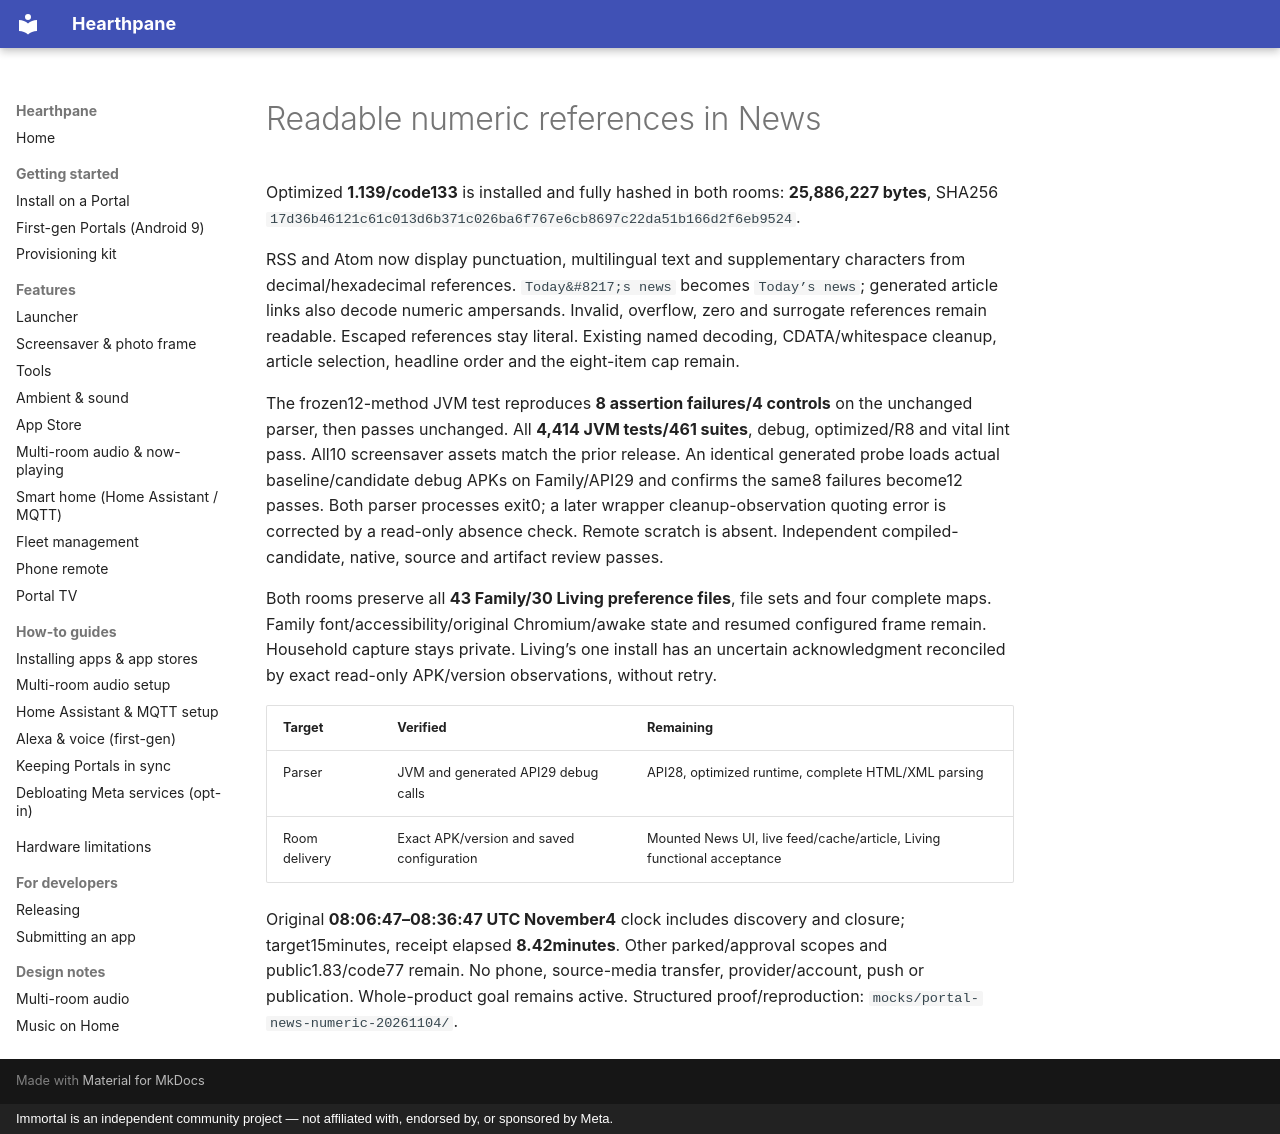

repository: rlchandani/portal-prime · page: portal-news-numeric-entities-2026-11-04/index.html · generator: mkdocs · copyright: Immortal is an independent community project — not affiliated with, endorsed by, or sponsored by Meta.

# Readable numeric references in News

Optimized **1.139/code133** is installed and fully hashed in both rooms:
**25,886,227 bytes**, SHA256 `17d36b46121c61c013d6b371c026ba6f767e6cb8697c22da51b166d2f6eb9524`.

RSS and Atom now display punctuation, multilingual text and supplementary
characters from decimal/hexadecimal references. `Today&#8217;s news` becomes
`Today’s news`; generated article links also decode numeric ampersands. Invalid,
overflow, zero and surrogate references remain readable. Escaped references stay
literal. Existing named decoding, CDATA/whitespace cleanup, article selection,
headline order and the eight-item cap remain.

The frozen12-method JVM test reproduces **8 assertion failures/4 controls** on the
unchanged parser, then passes unchanged. All **4,414 JVM tests/461 suites**, debug,
optimized/R8 and vital lint pass. All10 screensaver assets match the prior release.
An identical generated probe loads actual baseline/candidate debug APKs on
Family/API29 and confirms the same8 failures become12 passes. Both parser processes
exit0; a later wrapper cleanup-observation quoting error is corrected by a
read-only absence check. Remote scratch is absent. Independent compiled-candidate,
native, source and artifact review passes.

Both rooms preserve all **43 Family/30 Living preference files**, file sets and
four complete maps. Family font/accessibility/original Chromium/awake state and
resumed configured frame remain. Household capture stays private. Living’s one
install has an uncertain acknowledgment reconciled by exact read-only APK/version
observations, without retry.

| Target | Verified | Remaining |
| --- | --- | --- |
| Parser | JVM and generated API29 debug calls | API28, optimized runtime, complete HTML/XML parsing |
| Room delivery | Exact APK/version and saved configuration | Mounted News UI, live feed/cache/article, Living functional acceptance |

Original **08:06:47–08:36:47 UTC November4** clock includes discovery and closure;
target15minutes, receipt elapsed **8.42minutes**. Other parked/approval
scopes and public1.83/code77 remain. No phone, source-media transfer,
provider/account, push or publication. Whole-product goal remains active.
Structured proof/reproduction: `mocks/portal-news-numeric-20261104/`.
